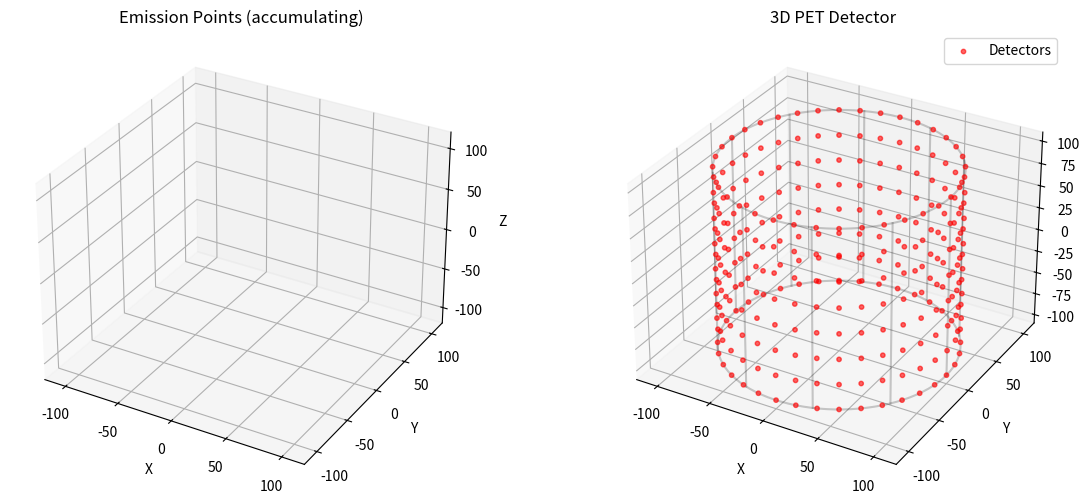

Recreate this plot in Python. (Note: this script raises an exception after producing the figure.)
import numpy as np
import matplotlib
import matplotlib.pyplot as plt
import matplotlib.animation as animation
from mpl_toolkits.mplot3d import Axes3D

class PETSimulation3D:
    def __init__(self, 
                 radius=100,         # cylinder radius
                 n_rings=8,          # how many rings along z
                 n_det_per_ring=36,  # how many detectors in each ring
                 height=200):
        """
        Sets up a 3D cylindrical PET scanner (finite height),
        but doesn't scatter-plot the entire phantom.

        Instead, we'll accumulate the emission points in one subplot as events happen.
        """
        self.radius = radius
        self.height = height
        self.z_positions = np.linspace(-height/2, height/2, n_rings)
        self.n_rings = n_rings
        self.n_det_per_ring = n_det_per_ring

        # (x, y, z) for each detector
        self.detectors = self._create_detectors_3d()

        # 3D phantom volume for random sampling only (not displayed all at once)
        self.phantom_size = 0.8 * radius
        self.phantom_3d = self._create_phantom_3d()  # Nx4 => (x,y,z,val)

        # Prepare random sampling
        self.phantom_prob = self.phantom_3d[:, 3] / np.sum(self.phantom_3d[:, 3])

        # We'll store all emission points (for the left subplot) across frames
        self.all_emit_x = []
        self.all_emit_y = []
        self.all_emit_z = []

    # --------------------------------------------------------------------------
    #               CREATE DETECTORS & PHANTOM
    # --------------------------------------------------------------------------
    def _create_detectors_3d(self):
        """Return an array of shape (N,3) with the 3D positions of all detectors."""
        detectors = []
        for zc in self.z_positions:
            for k in range(self.n_det_per_ring):
                theta = 2*np.pi * k / self.n_det_per_ring
                x = self.radius * np.cos(theta)
                y = self.radius * np.sin(theta)
                z = zc
                detectors.append([x, y, z])
        return np.array(detectors)  # shape (n_rings*n_det_per_ring, 3)

    def _create_phantom_3d(self):
        """
        Create a 3D phantom as random points in a sphere (plus hotspots).
        We'll store them as (x,y,z,val).
        """
        n_points = 20000
        coords = []
        for _ in range(n_points):
            while True:
                x = np.random.uniform(-self.phantom_size, self.phantom_size)
                y = np.random.uniform(-self.phantom_size, self.phantom_size)
                z = np.random.uniform(-self.phantom_size, self.phantom_size)
                # Must lie within a sphere
                if x*x + y*y + z*z <= self.phantom_size**2:
                    val = 1.0
                    # Example hotspot near (20,20,20)
                    if (x-20)**2 + (y-20)**2 + (z-20)**2 < 15**2:
                        val = 300.0
                    coords.append((x, y, z, val))
                    break
        return np.array(coords)  # shape (n_points,4)

    # --------------------------------------------------------------------------
    #               RANDOM EMISSION + DETECTOR INTERSECTION
    # --------------------------------------------------------------------------
    def _sample_emission_point(self):
        """Pick a random point from the 3D phantom, weighted by 'val'."""
        idx = np.random.choice(len(self.phantom_3d), p=self.phantom_prob)
        x, y, z, _ = self.phantom_3d[idx]
        return x, y, z

    def _sample_random_direction_3d(self):
        """
        Generate a random direction uniformly on the unit sphere.
        """
        u = np.random.uniform(-1, 1)  # cos(theta)
        phi = np.random.uniform(0, 2*np.pi)
        sin_theta = np.sqrt(1 - u*u)
        dx = sin_theta * np.cos(phi)
        dy = sin_theta * np.sin(phi)
        dz = u
        return dx, dy, dz

    def _intersect_line_finite_cylinder(self, x0, y0, z0, dx, dy, dz):
        """
        Intersect parametric line with FINITE cylinder x^2+y^2=R^2,
        z in [-height/2, +height/2]. Return up to two intersection points.
        """
        A = dx*dx + dy*dy
        B = 2*(x0*dx + y0*dy)
        C = x0*x0 + y0*y0 - self.radius*self.radius
        disc = B*B - 4*A*C
        if A<1e-12 or disc<0:
            return []

        t1 = (-B + np.sqrt(disc)) / (2*A)
        t2 = (-B - np.sqrt(disc)) / (2*A)
        
        zmin = -self.height/2
        zmax =  self.height/2
        pts = []
        for t in [t1, t2]:
            xI = x0 + dx*t
            yI = y0 + dy*t
            zI = z0 + dz*t
            if zmin <= zI <= zmax:
                pts.append((xI, yI, zI))
        return pts

    def _nearest_detector_index(self, x, y, z):
        """Find nearest detector among self.detectors to point (x,y,z)."""
        dist_sq = (self.detectors[:,0]-x)**2 \
                + (self.detectors[:,1]-y)**2 \
                + (self.detectors[:,2]-z)**2
        return np.argmin(dist_sq)

    def generate_event(self):
        """
        Generate one 3D emission event:
          1) pick random emission in phantom
          2) pick random direction
          3) intersect with finite cylinder
          4) if <2 hits => None
          5) else find nearest detectors => return event
        """
        x0, y0, z0 = self._sample_emission_point()
        dx, dy, dz = self._sample_random_direction_3d()

        pts = self._intersect_line_finite_cylinder(x0, y0, z0, dx, dy, dz)
        if len(pts) < 2:
            return None
        
        p1, p2 = pts[:2]
        d1 = self._nearest_detector_index(*p1)
        d2 = self._nearest_detector_index(*p2)
        return {
            'emission': (x0, y0, z0),
            'p1': p1,
            'p2': p2,
            'det1': d1,
            'det2': d2
        }

    # --------------------------------------------------------------------------
    #               ANIMATION
    # --------------------------------------------------------------------------
    def create_animation(self, n_frames=100, interval=50):
        """
        Two 3D subplots:

         LEFT: starts empty. Each new event adds a green dot at (x0, y0, z0),
               and we accumulate them over time.

         RIGHT: same as before: detectors in red, line for the event, 
                active detectors in blue, emission point in green.
        """
        fig = plt.figure(figsize=(14,6))

        # -------------------- LEFT 3D SUBPLOT (accumulating emission dots) ----
        ax1 = fig.add_subplot(1,2,1, projection='3d')
        ax1.set_title('Emission Points (accumulating)')
        ax1.set_xlim(-1.2*self.radius, 1.2*self.radius)
        ax1.set_ylim(-1.2*self.radius, 1.2*self.radius)
        ax1.set_zlim(-1.2*self.radius, 1.2*self.radius)
        ax1.set_xlabel('X')
        ax1.set_ylabel('Y')
        ax1.set_zlabel('Z')

        # We keep adding points to this scatter as events come in
        emission_history_scatter = ax1.scatter([], [], [], c='green', s=8, alpha=0.7)

        # -------------------- RIGHT 3D SUBPLOT (Detector + current event) -----
        ax2 = fig.add_subplot(1,2,2, projection='3d')
        ax2.set_title('3D PET Detector')
        ax2.set_xlim(-1.2*self.radius, 1.2*self.radius)
        ax2.set_ylim(-1.2*self.radius, 1.2*self.radius)
        ax2.set_zlim(-self.height/2 - 10, self.height/2 + 10)
        ax2.set_xlabel('X')
        ax2.set_ylabel('Y')
        ax2.set_zlabel('Z')

        # Plot all detectors in red
        ax2.scatter(
            self.detectors[:,0],
            self.detectors[:,1],
            self.detectors[:,2],
            c='red', s=10, alpha=0.6, label='Detectors'
        )
        self._draw_cylinder_outline(ax2)
        ax2.legend()

        # Dynamic objects in the right subplot
        emission_scatter_right = ax2.scatter([], [], [], c='green', s=50)
        path_line, = ax2.plot([], [], [], 'y-', lw=2, alpha=0.5)
        active_det_scatter = ax2.scatter([], [], [], c='blue', s=80)

        # init() function
        def init():
            # left subplot
            emission_history_scatter._offsets3d = ([], [], [])

            # right subplot
            emission_scatter_right._offsets3d = ([], [], [])
            path_line.set_data([], [])
            path_line.set_3d_properties([])
            active_det_scatter._offsets3d = ([], [], [])

            return (
                emission_history_scatter,
                emission_scatter_right,
                path_line,
                active_det_scatter
            )

        def update(frame):
            ev = self.generate_event()
            if ev is None:
                # Skip if not 2 intersections
                return (
                    emission_history_scatter,
                    emission_scatter_right,
                    path_line,
                    active_det_scatter
                )
            
            # Unpack event
            x0, y0, z0 = ev['emission']
            p1 = ev['p1']
            p2 = ev['p2']
            det1 = ev['det1']
            det2 = ev['det2']

            # 1) LEFT subplot: accumulate emission points
            self.all_emit_x.append(x0)
            self.all_emit_y.append(y0)
            self.all_emit_z.append(z0)
            emission_history_scatter._offsets3d = (
                self.all_emit_x,
                self.all_emit_y,
                self.all_emit_z
            )

            # 2) RIGHT subplot: 
            #    - emission (green)
            emission_scatter_right._offsets3d = ([x0], [y0], [z0])

            #    - path line (p1 -> emission -> p2)
            path_line.set_data(
                [p1[0], x0, p2[0]],
                [p1[1], y0, p2[1]]
            )
            path_line.set_3d_properties([p1[2], z0, p2[2]])

            #    - active detectors
            dpos1 = self.detectors[det1]
            dpos2 = self.detectors[det2]
            active_det_scatter._offsets3d = (
                [dpos1[0], dpos2[0]],
                [dpos1[1], dpos2[1]],
                [dpos1[2], dpos2[2]]
            )

            ax2.set_title(f'3D PET Detector (Frame {frame+1}/{n_frames})')
            return (
                emission_history_scatter,
                emission_scatter_right,
                path_line,
                active_det_scatter
            )

        ani = animation.FuncAnimation(
            fig, update,
            init_func=init,
            frames=n_frames,
            interval=interval,
            blit=False
        )

        # Save as MP4
        writer = animation.FFMpegWriter(fps=20, bitrate=3000)
        ani.save('pet_sim_3d_accumulate.mp4', writer=writer)

        plt.close(fig)

    def _draw_cylinder_outline(self, ax, n_lines=10):
        """Draw a wireframe of the finite cylinder boundary for reference."""
        zmin, zmax = -self.height/2, self.height/2
        angles = np.linspace(0, 2*np.pi, n_lines, endpoint=False)
        for ang in angles:
            x = self.radius*np.cos(ang)
            y = self.radius*np.sin(ang)
            ax.plot([x,x],[y,y],[zmin,zmax],'k-',alpha=0.2)

        circle_pts = 100
        circle_thetas = np.linspace(0, 2*np.pi, circle_pts)
        for zc in [zmin, zmax]:
            xc = self.radius * np.cos(circle_thetas)
            yc = self.radius * np.sin(circle_thetas)
            zc_ = np.full_like(xc, zc)
            ax.plot(xc, yc, zc_, 'k-', alpha=0.2)


# ------------------------------ MAIN ---------------------------------
if __name__ == '__main__':
    np.random.seed(42)
    sim3d = PETSimulation3D(
        radius=100, 
        n_rings=8, 
        n_det_per_ring=36, 
        height=200
    )
    sim3d.create_animation(n_frames=500, interval=50)
